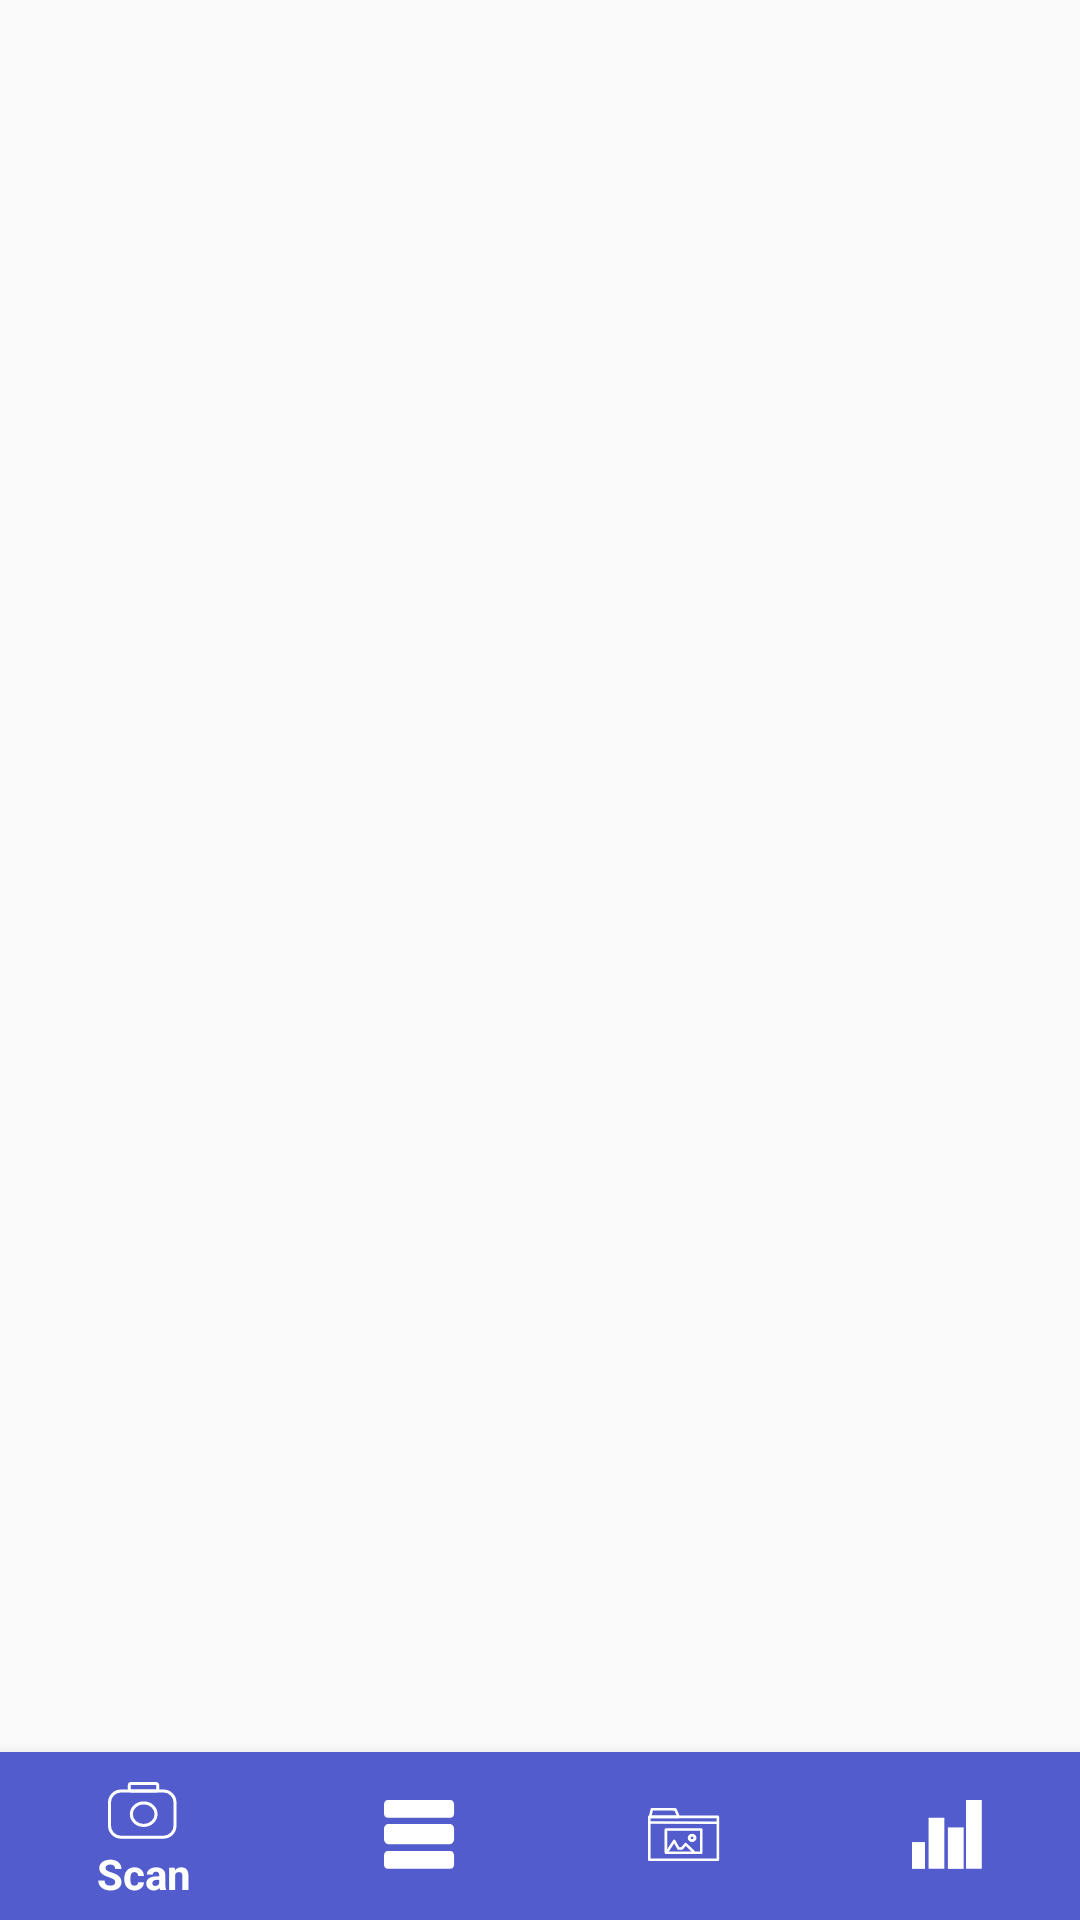

Reconstruct the res/layout file that produces this screen, plus the resources it refers to.
<!-- AndroidManifest.xml: application theme AppTheme -->
<!-- res/layout/activity_main.xml -->
<FrameLayout xmlns:android="http://schemas.android.com/apk/res/android"
    xmlns:app="http://schemas.android.com/apk/res-auto"
    xmlns:tools="http://schemas.android.com/tools"
    android:id="@+id/frame_main"
    android:layout_width="match_parent"
    android:layout_height="match_parent"
    android:fitsSystemWindows="true">

    <FrameLayout
        android:id="@+id/frame_layout"
        android:layout_width="match_parent"
        android:layout_height="match_parent">

    </FrameLayout>

    <android.support.constraint.ConstraintLayout
        android:layout_width="match_parent"
        android:layout_height="match_parent">

        <android.support.design.widget.BottomNavigationView
            android:id="@+id/navigation"
            android:layout_width="0dp"
            android:layout_height="wrap_content"
            android:background="@color/colorPrimary"
            app:itemBackground="@color/colorPrimary"
            app:itemIconTint="@color/colorAccent"
            app:itemTextColor="@color/colorAccent"
            app:layout_constraintBottom_toBottomOf="parent"
            app:layout_constraintEnd_toEndOf="parent"
            app:layout_constraintStart_toStartOf="parent"
            app:menu="@menu/navigation"
            />

    </android.support.constraint.ConstraintLayout>

</FrameLayout>
<!-- resources referenced by this layout -->
<resources>
  <color name="colorAccent">#FFFFFF</color>
  <color name="colorPrimary">#525CCC</color>
  <style name="AppTheme" parent="Theme.AppCompat.DayNight.DarkActionBar">
          
          <item name="colorPrimary">@color/colorPrimary</item>
          <item name="colorPrimaryDark">@color/colorPrimaryDark</item>
          <item name="colorAccent">@color/colorAccent</item>
      </style>
  <color name="colorPrimaryDark">#c8000000</color>
</resources>
